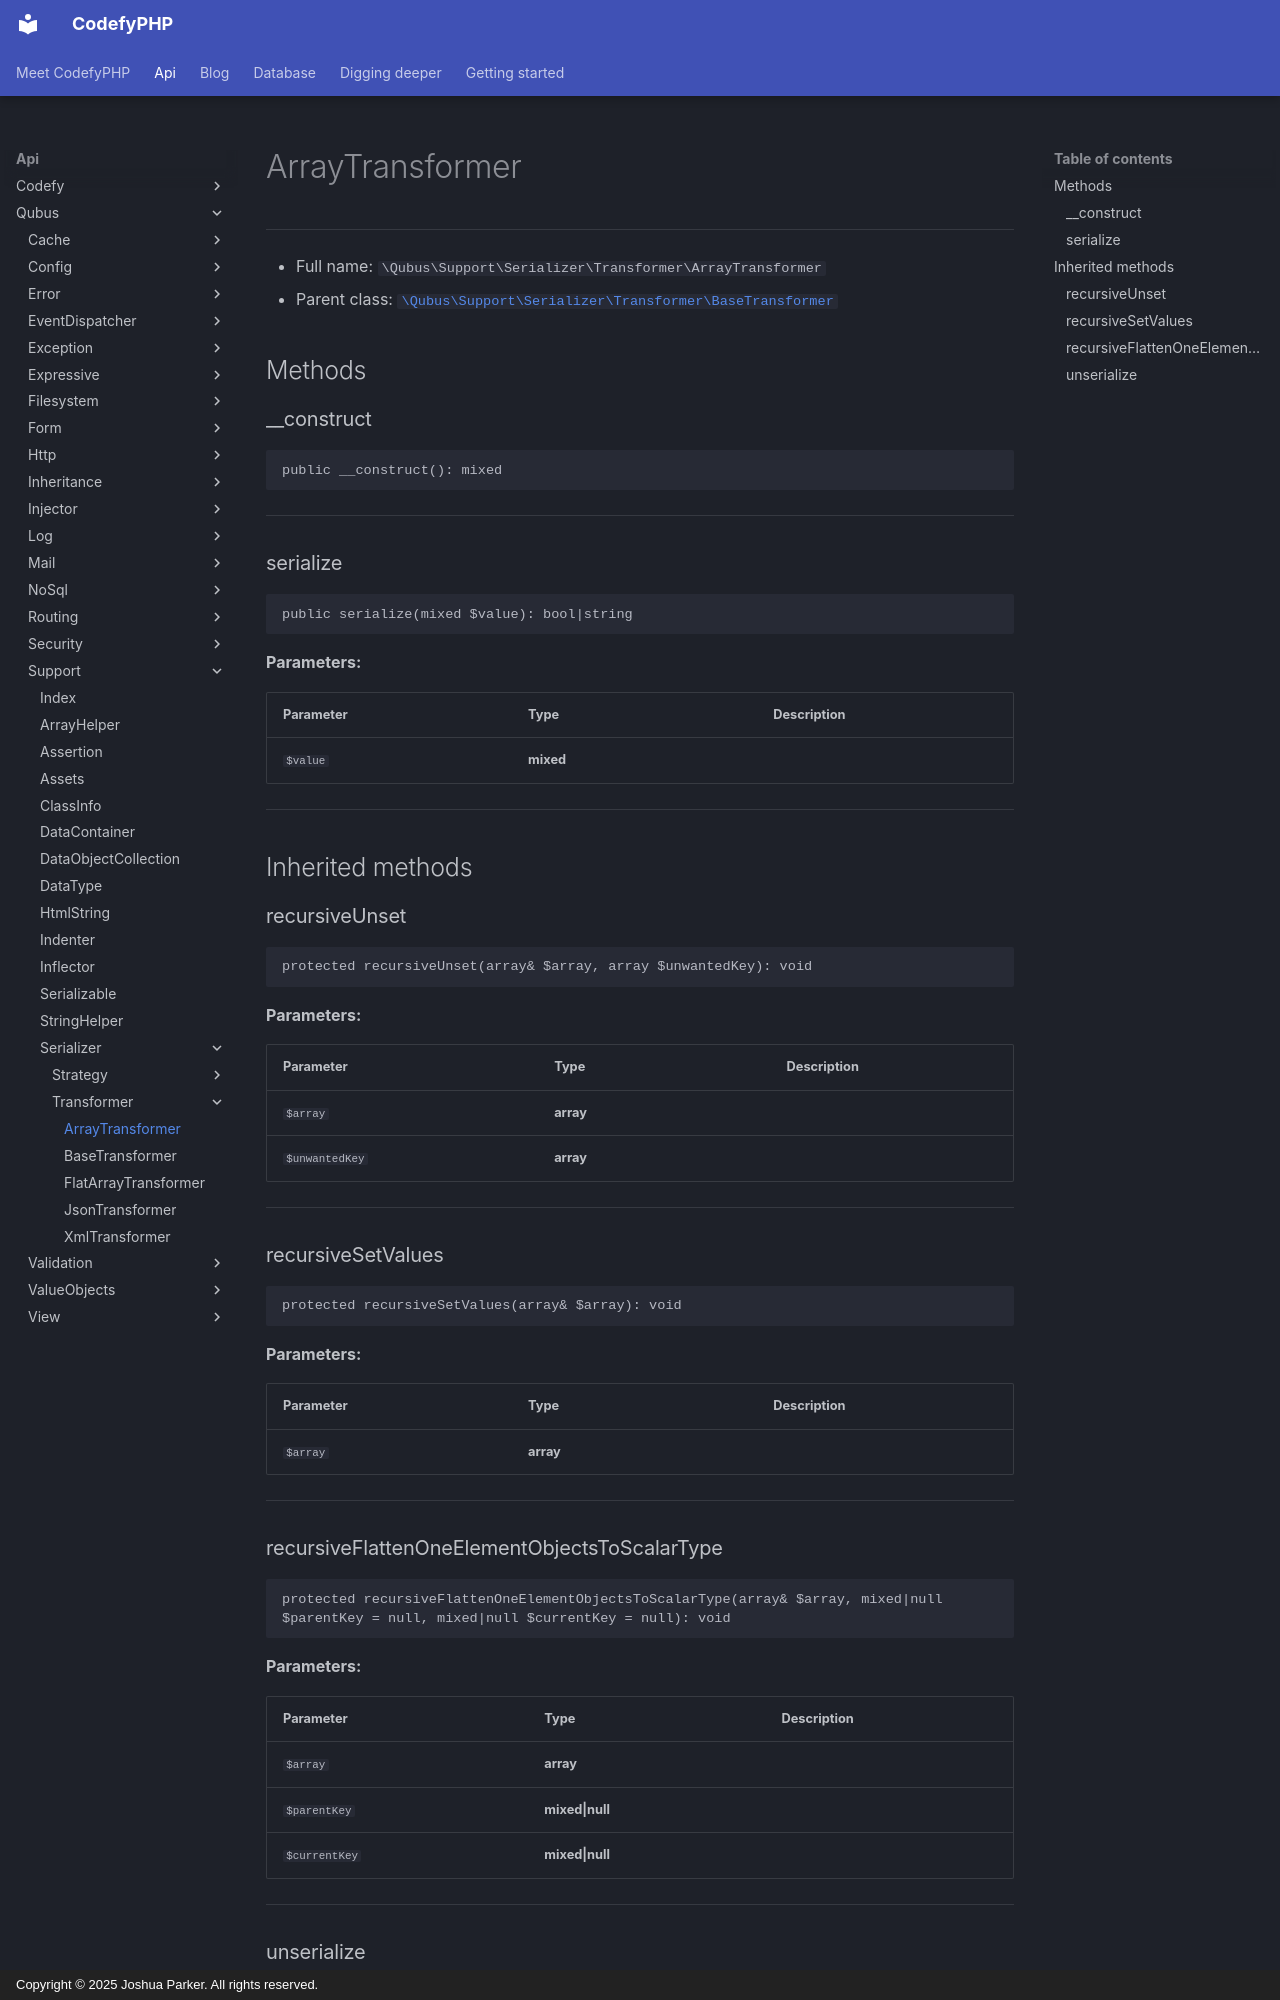

repository: codefyphp/docs · page: api/Qubus/Support/Serializer/Transformer/ArrayTransformer/index.html · generator: mkdocs · copyright: Copyright © 2025 Joshua Parker. All rights reserved.

# ArrayTransformer

***

* Full name: `\Qubus\Support\Serializer\Transformer\ArrayTransformer`
* Parent class: [`\Qubus\Support\Serializer\Transformer\BaseTransformer`](./BaseTransformer.md)

## Methods

### __construct

```php
public __construct(): mixed
```

***

### serialize

```php
public serialize(mixed $value): bool|string
```

**Parameters:**

| Parameter | Type      | Description |
|-----------|-----------|-------------|
| `$value`  | **mixed** |             |

***

## Inherited methods

### recursiveUnset

```php
protected recursiveUnset(array& $array, array $unwantedKey): void
```

**Parameters:**

| Parameter      | Type      | Description |
|----------------|-----------|-------------|
| `$array`       | **array** |             |
| `$unwantedKey` | **array** |             |

***

### recursiveSetValues

```php
protected recursiveSetValues(array& $array): void
```

**Parameters:**

| Parameter | Type      | Description |
|-----------|-----------|-------------|
| `$array`  | **array** |             |

***
